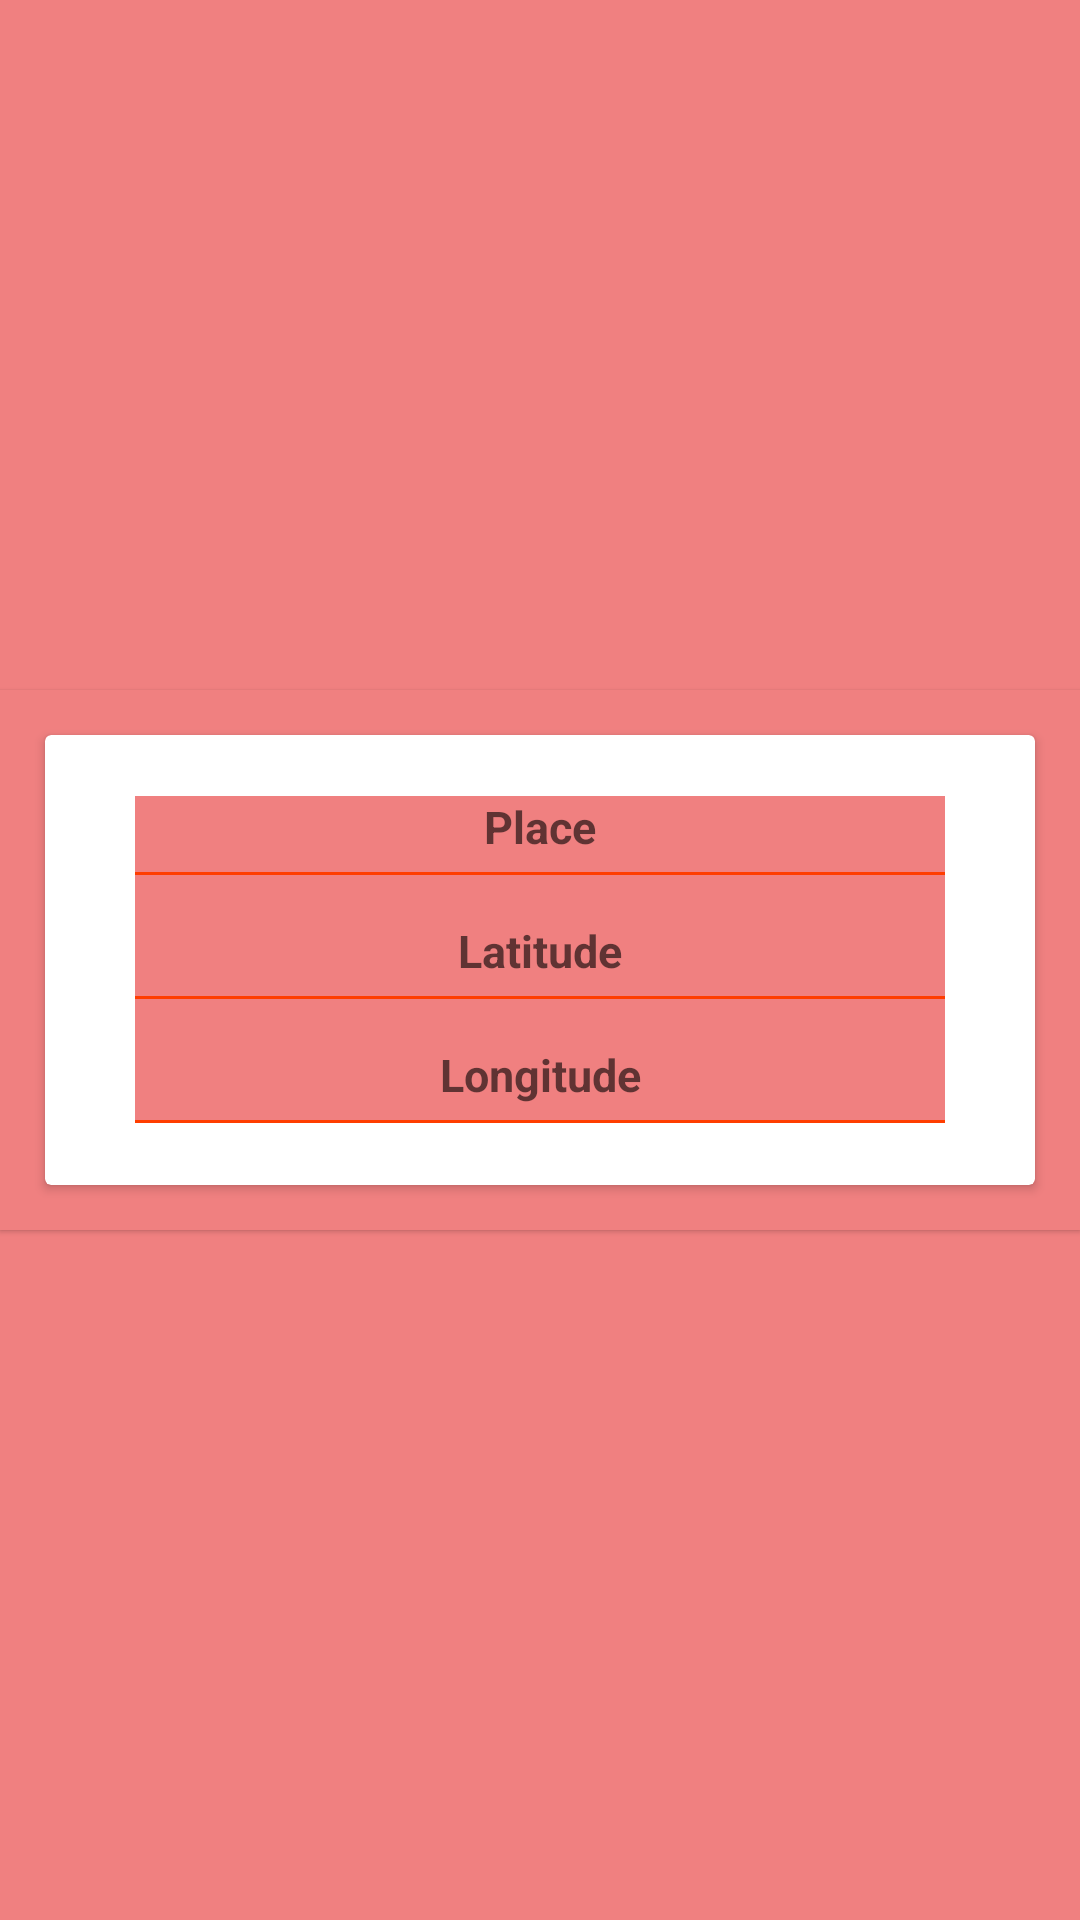

Write the Android layout XML for this screen, with the resource values it uses.
<!-- AndroidManifest.xml: application theme AppTheme -->
<!-- res/layout/recycler_item.xml -->
<?xml version="1.0" encoding="utf-8"?>
<LinearLayout
    xmlns:android="http://schemas.android.com/apk/res/android"
    xmlns:tools="http://schemas.android.com/tools"
    android:layout_width="match_parent"
    android:orientation="vertical"
    android:gravity="center"
    android:layout_height="wrap_content">

    <LinearLayout
        android:layout_width="match_parent"
        android:layout_height="wrap_content"
        android:elevation="1sp"

        android:orientation="vertical">

<android.support.v7.widget.CardView

    android:layout_margin="15dp"
    android:layout_width="match_parent"
    android:layout_gravity="center"

    android:layout_height="150dp">

    <LinearLayout

        android:gravity="center"
        android:layout_gravity="center"
        android:orientation="vertical"
        android:layout_marginLeft="30dp"
        android:layout_marginRight="30dp"
        android:layout_width="match_parent"
        android:layout_height="wrap_content">
    <TextView
        android:gravity="center"
        android:textSize="15dp"
        android:id="@+id/text1"
        android:layout_width="match_parent"
        android:layout_height="wrap_content"
        android:textStyle="bold"
        android:hint="Place"

       />
        <View
            android:layout_marginTop="5dp"
            android:layout_width="match_parent"
            android:layout_height="1dp"
            android:background="@color/button" />



        <TextView
        android:layout_marginTop="15dp"
        android:id="@+id/text2"
        android:layout_width="match_parent"
        android:hint="Latitude"
        android:textSize="15dp"
        android:gravity="center"
        android:layout_height="wrap_content"

        android:textStyle="bold"

       />
        <View
            android:layout_marginTop="5dp"
            android:layout_width="match_parent"
            android:layout_height="1dp"
            android:background="@color/button" />
    <TextView
        android:layout_marginTop="15dp"
        android:id="@+id/text3"
        android:layout_width="match_parent"
        android:hint="Longitude"
        android:layout_height="wrap_content"
        android:gravity="center"
        android:textSize="15dp"

        android:textStyle="bold"

        />
        <View
            android:layout_marginTop="5dp"
            android:layout_width="match_parent"
            android:layout_height="1dp"
            android:background="@color/button" />
    </LinearLayout>
</android.support.v7.widget.CardView>
    </LinearLayout>
</LinearLayout>
<!-- resources referenced by this layout -->
<resources>
  <color name="button">#ff3d00</color>
  <style name="AppTheme" parent="Theme.AppCompat.Light.DarkActionBar">
          <item name="android:windowActionBar">@color/pink</item>
          <item name="colorAccent">@color/pink</item>
          <item name="android:textColorPrimary">@color/pink</item>
          <item name="android:background">@color/pink</item>
  
  
  
      </style>
  <color name="pink">#F08080</color>
</resources>
